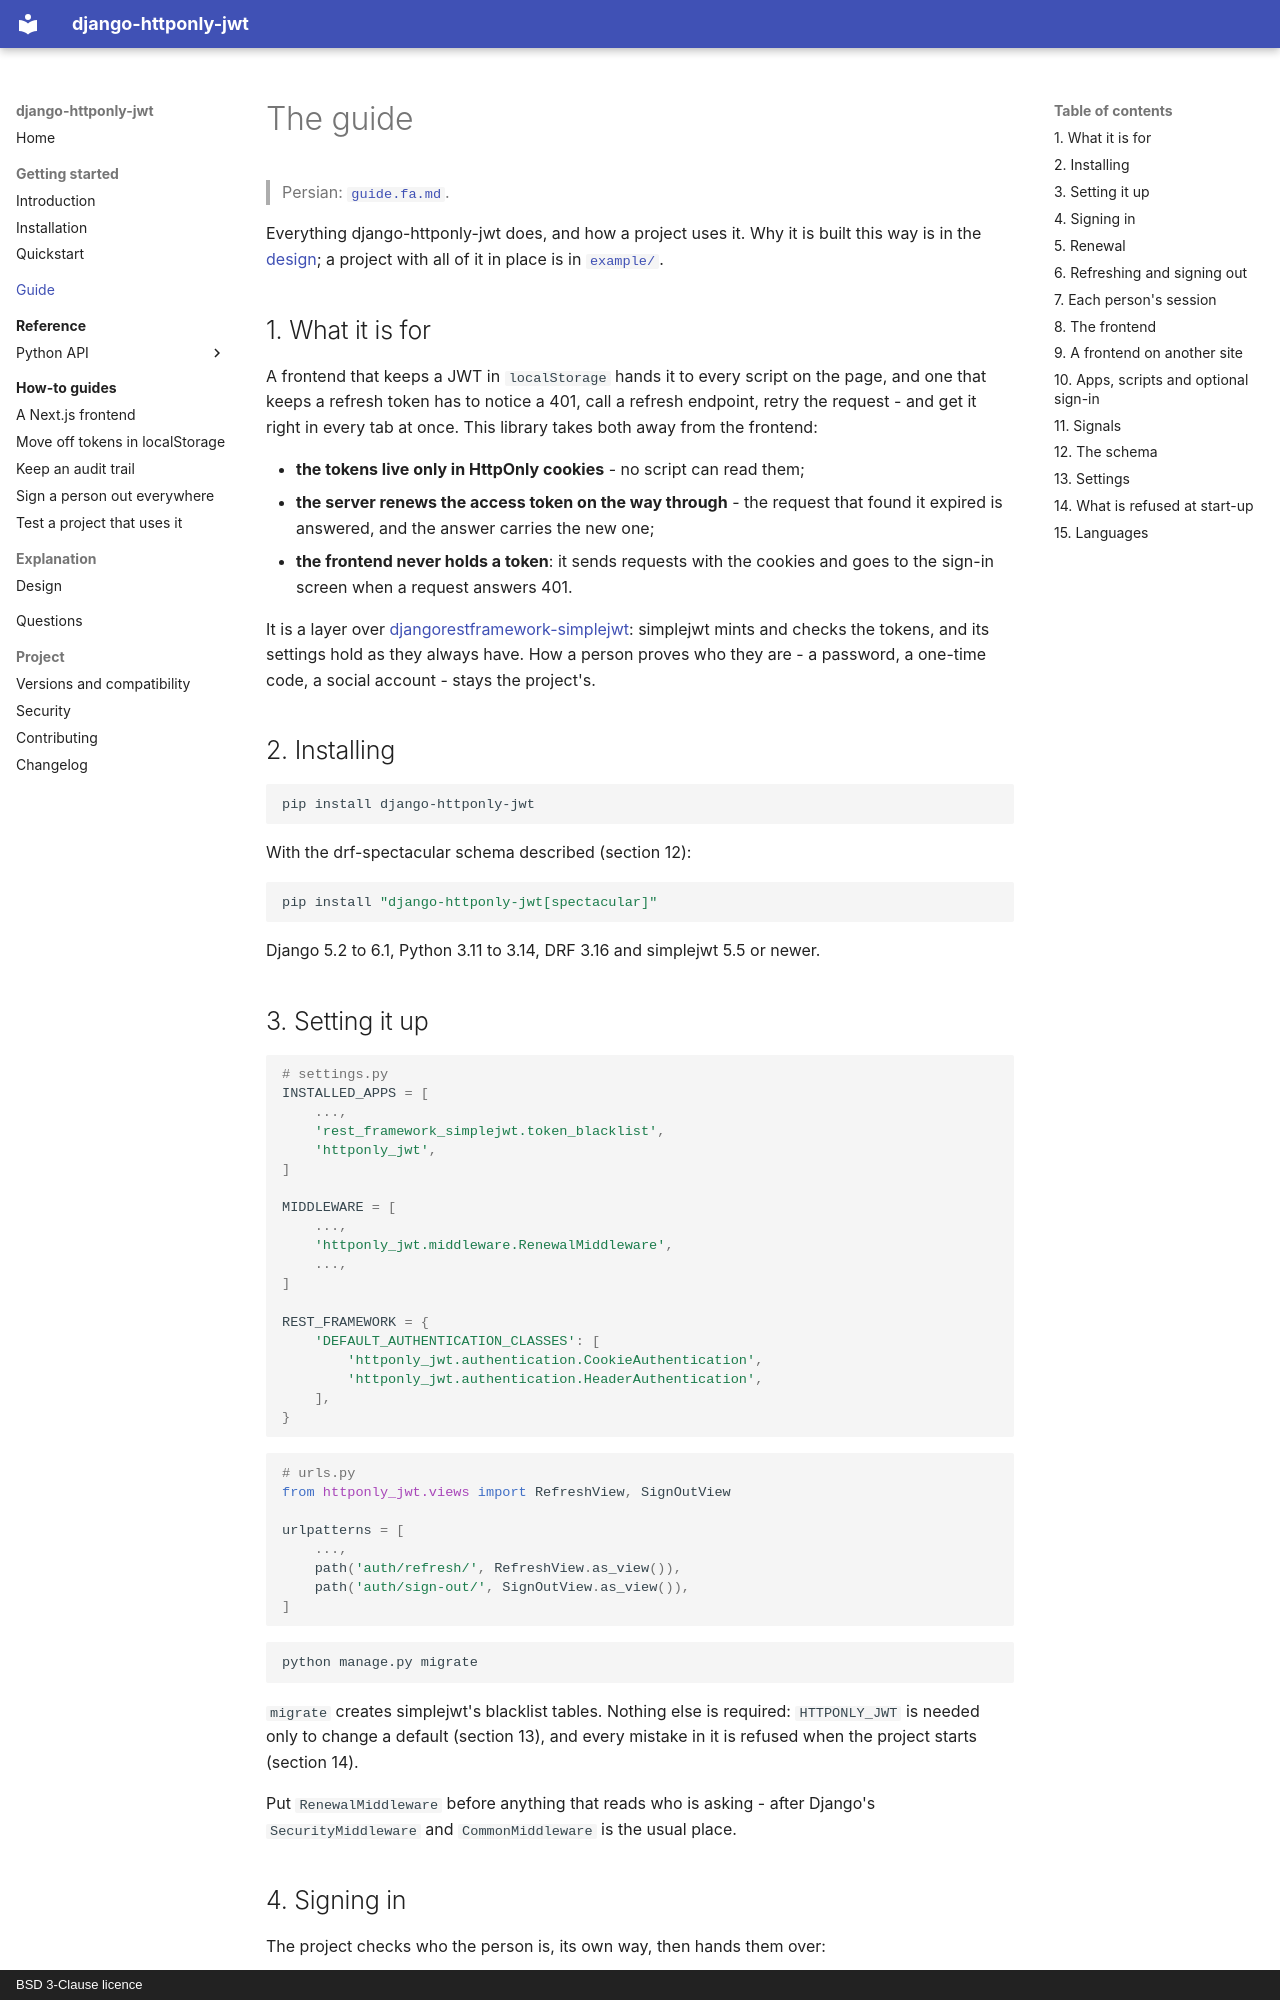

repository: amirAI-dot/django-httponly-jwt · page: guide/index.html · generator: mkdocs · copyright: BSD 3-Clause licence

# The guide

> Persian: [`guide.fa.md`](https://github.com/amirAI-dot/django-httponly-jwt/blob/main/docs/guide.fa.md).

Everything django-httponly-jwt does, and how a project uses it. Why it is
built this way is in the [design](design.md); a project with all of it in
place is in [`example/`](https://github.com/amirAI-dot/django-httponly-jwt/tree/main/example).

## 1. What it is for

A frontend that keeps a JWT in `localStorage` hands it to every script on the
page, and one that keeps a refresh token has to notice a 401, call a refresh
endpoint, retry the request - and get it right in every tab at once. This
library takes both away from the frontend:

* **the tokens live only in HttpOnly cookies** - no script can read them;
* **the server renews the access token on the way through** - the request that
  found it expired is answered, and the answer carries the new one;
* **the frontend never holds a token**: it sends requests with the cookies and
  goes to the sign-in screen when a request answers 401.

It is a layer over [djangorestframework-simplejwt](https://github.com/jazzband/djangorestframework-simplejwt):
simplejwt mints and checks the tokens, and its settings hold as they always
have. How a person proves who they are - a password, a one-time code, a
social account - stays the project's.

## 2. Installing

```bash
pip install django-httponly-jwt
```

With the drf-spectacular schema described (section 12):

```bash
pip install "django-httponly-jwt[spectacular]"
```

Django 5.2 to 6.1, Python 3.11 to 3.14, DRF 3.16 and simplejwt 5.5 or newer.

## 3. Setting it up

```python
# settings.py
INSTALLED_APPS = [
    ...,
    'rest_framework_simplejwt.token_blacklist',
    'httponly_jwt',
]

MIDDLEWARE = [
    ...,
    'httponly_jwt.middleware.RenewalMiddleware',
    ...,
]

REST_FRAMEWORK = {
    'DEFAULT_AUTHENTICATION_CLASSES': [
        'httponly_jwt.authentication.CookieAuthentication',
        'httponly_jwt.authentication.HeaderAuthentication',
    ],
}
```

```python
# urls.py
from httponly_jwt.views import RefreshView, SignOutView

urlpatterns = [
    ...,
    path('auth/refresh/', RefreshView.as_view()),
    path('auth/sign-out/', SignOutView.as_view()),
]
```

```bash
python manage.py migrate
```

`migrate` creates simplejwt's blacklist tables. Nothing else is required:
`HTTPONLY_JWT` is needed only to change a default (section 13), and every
mistake in it is refused when the project starts (section 14).

Put `RenewalMiddleware` before anything that reads who is asking - after
Django's `SecurityMiddleware` and `CommonMiddleware` is the usual place.
